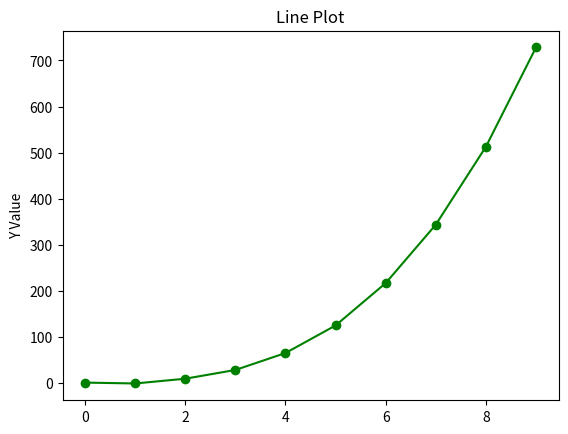

Source code (Python):
#!/usr/bin/env python3
# -*- coding: utf-8 -*-
"""
Created on : 2018/11/02 07:30:39 JST.
Last Change: 2018/11/02 10:00:08 JST.

[redacted]
"""
import matplotlib.pyplot as plt
import numpy as np


def func(x):
    """
    generate data for plot

    Parameters
    ----------
    x : ndarray

    Return
    ------
    f(x) = x^3 + 1 + epsilon_noise
    """
    return x ** 3 + 1 + np.random.randn(len(x))


DATANUM = 10
X_DATA = np.arange(DATANUM)
Y_DATA = func(X_DATA)


def line_graph(x, y):
    """ plot line """
    fig = plt.figure()
    ax = fig.add_subplot(111)
    ax.plot(x, y, color='green', marker='o', linestyle='solid')
    ax.set_title('Line Plot')  # タイトルを追加
    ax.set_ylabel('Y Value')  # y軸にラベルを追加
    plt.show()


if __name__ == '__main__':
    line_graph(x=X_DATA, y=Y_DATA)
